Run: headless pygame with SDL's dummy video driver; simulated clock (each Clock.tick advances the game by its frame time, no real sleeping); random seed 0; keys injected as events and as key.get_pressed() state; no mouse input.
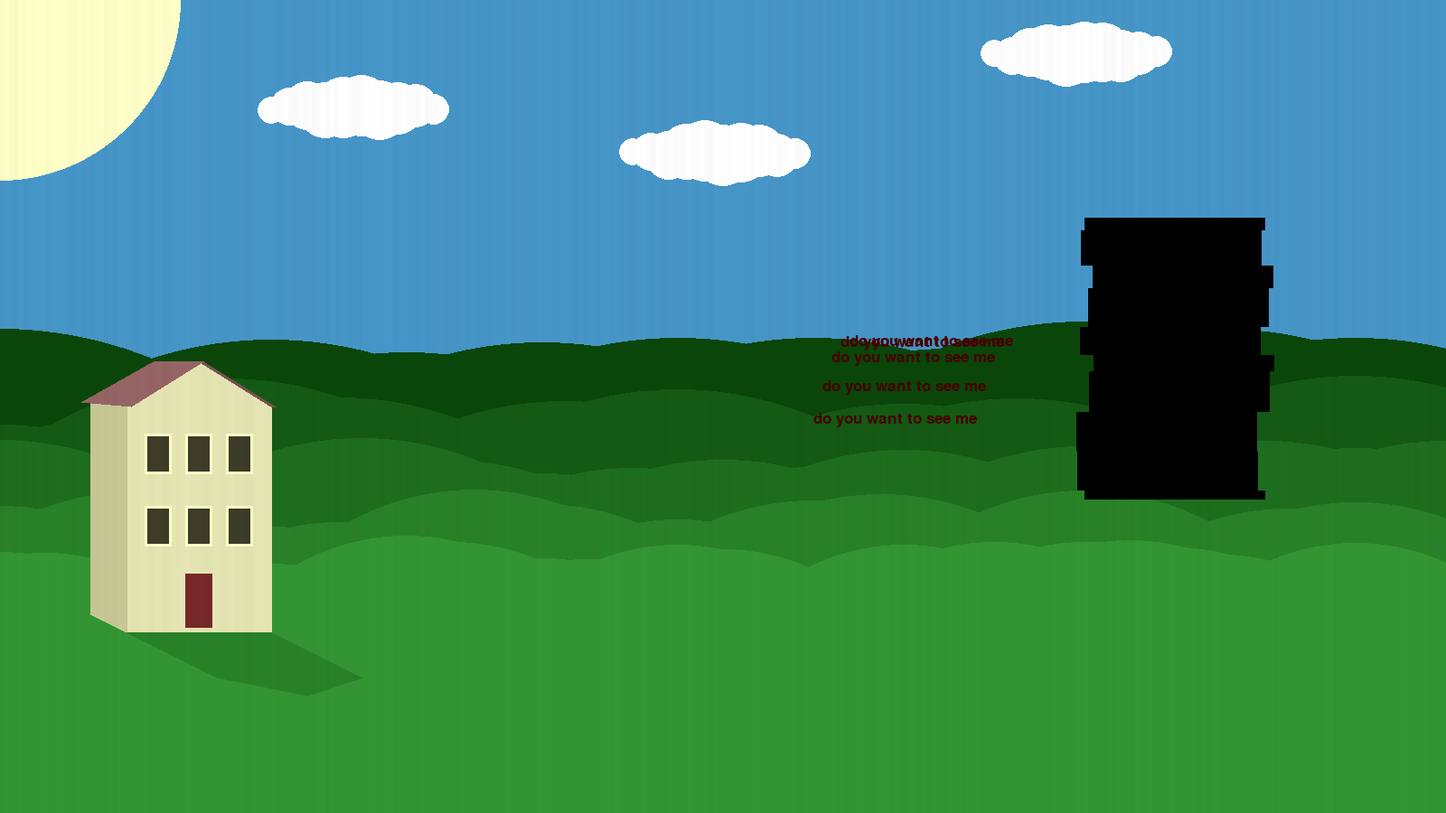
Frame 1 of 4 · flips 1–60 · no input
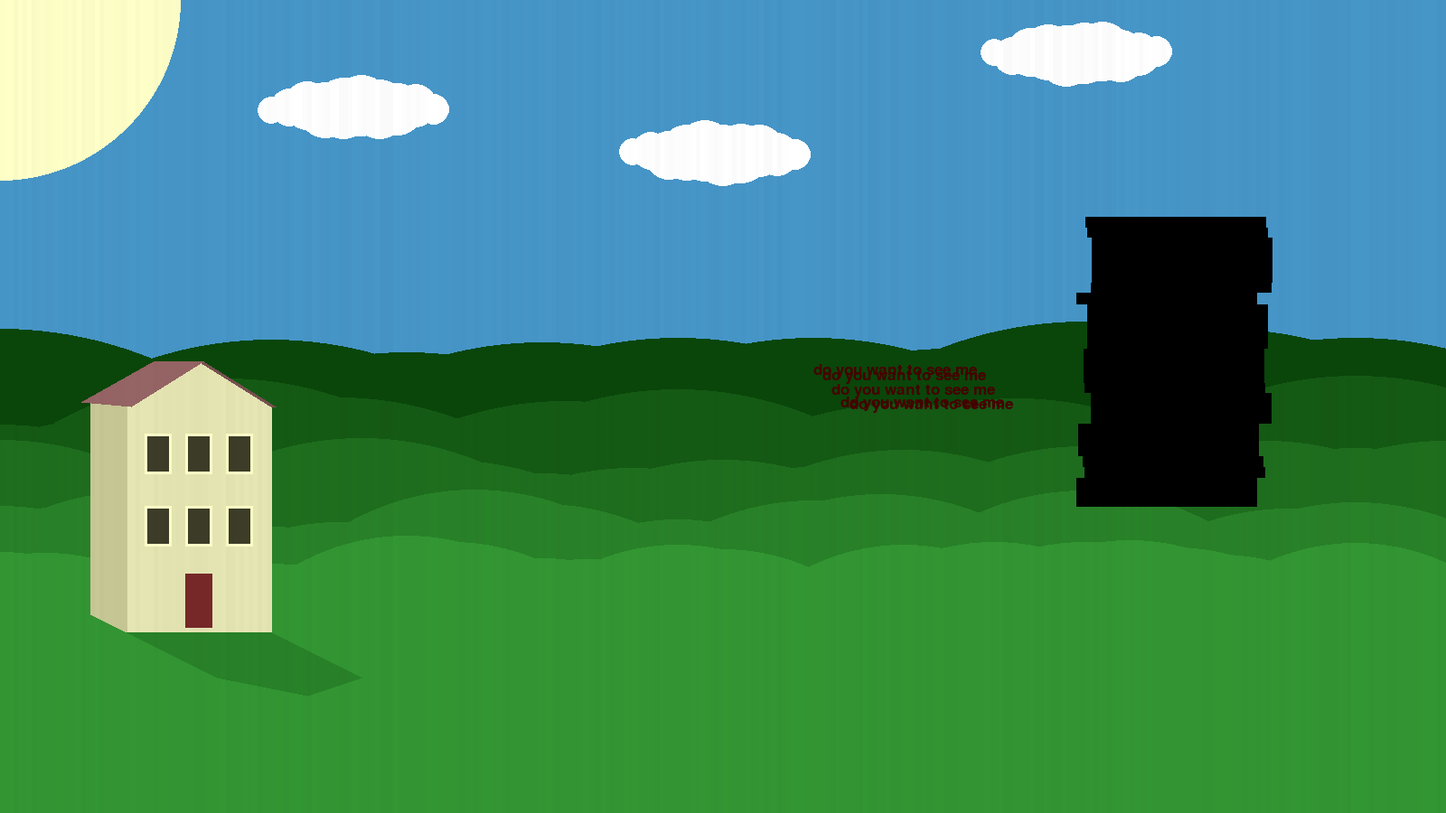
Frame 2 of 4 · flips 61–180 · tapped SPACE, RETURN · held RIGHT (→), D
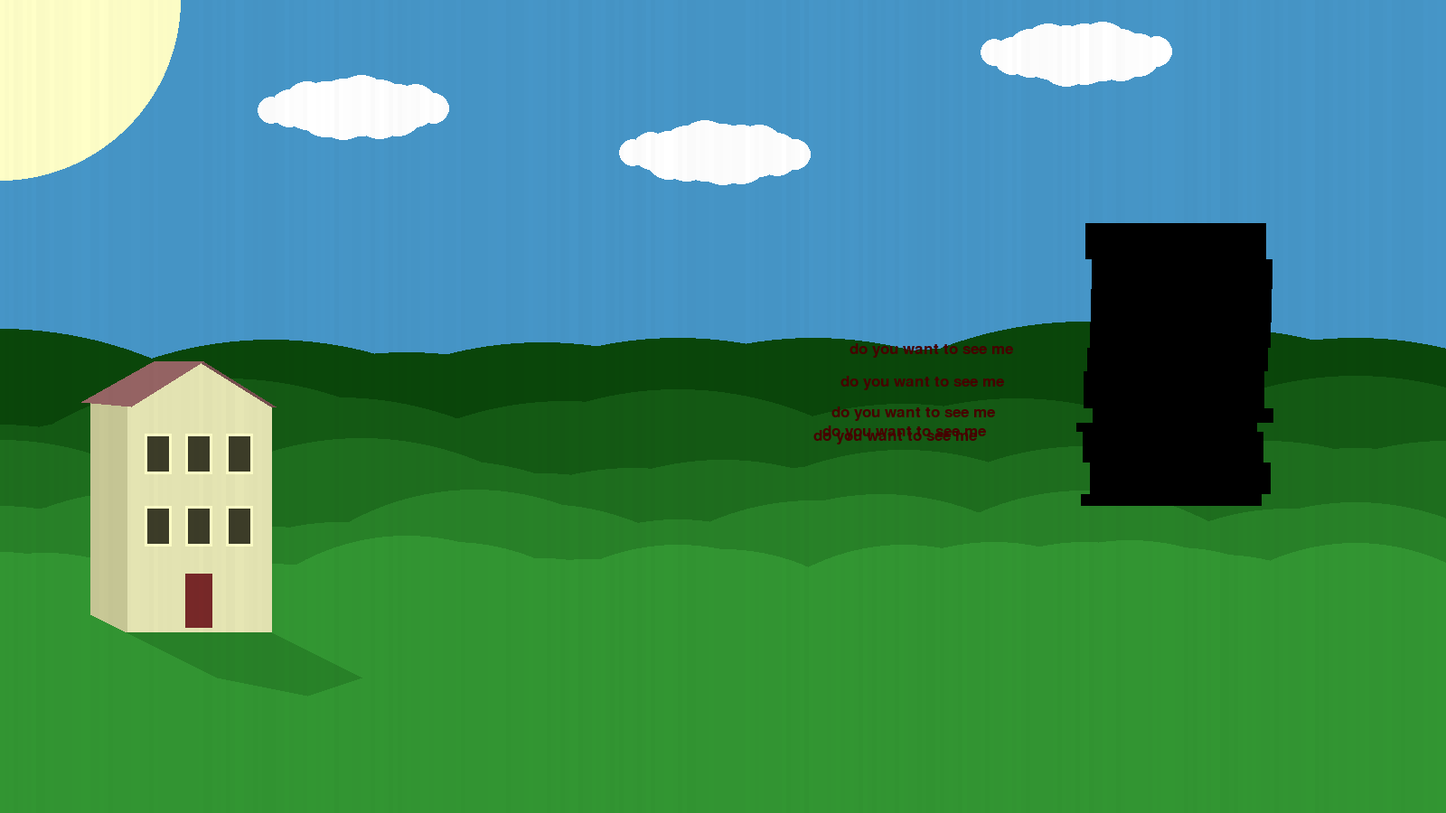
Frame 3 of 4 · flips 181–300 · held DOWN (↓), S
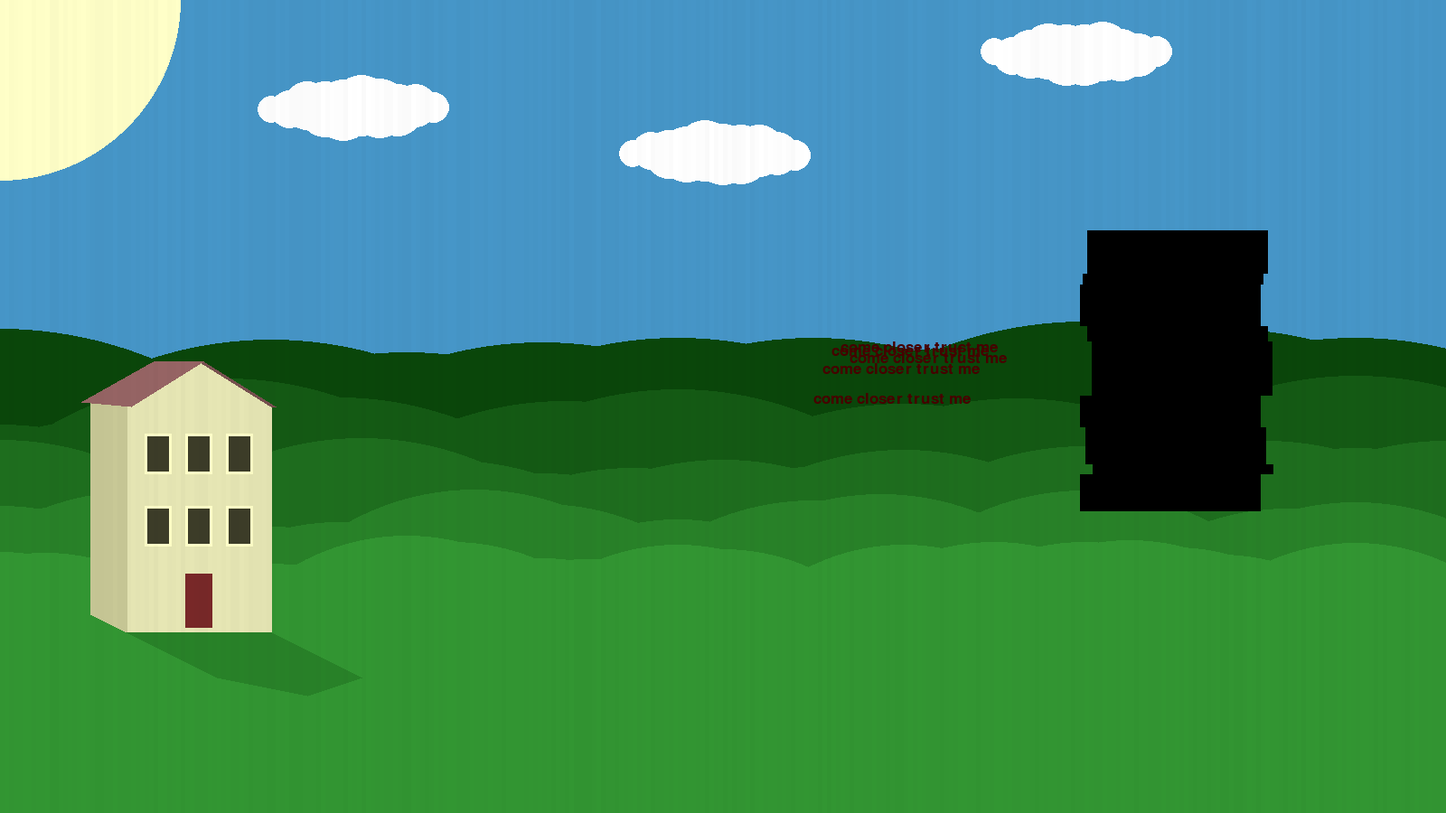
Frame 4 of 4 · flips 301–420 · held LEFT (←), A, UP (↑), W

The pygame program that drew these frames:

import pygame as pg
import random
import math


window_size = (1600, 900)

pg.init()
canvas = pg.display.set_mode(window_size)
pg.display.set_caption("Weird")
clock = pg.time.Clock()
font = pg.font.SysFont("consolas", 25)


def surf_to_rgb(surf):
    size = surf.get_size()
    red = pg.Surface(size)
    red.fill((255, 0, 0))
    red.blit(surf, (0, 0), None, pg.BLEND_MULT)
    green = pg.Surface(size)
    green.fill((0, 255, 0))
    green.blit(surf, (0, 0), None, pg.BLEND_MULT)
    blue = pg.Surface(size)
    blue.fill((0, 0, 255))
    blue.blit(surf, (0, 0), None, pg.BLEND_MULT)
    return red, green, blue


texts = [
    "do you want to see me",
    "come closer trust me",
    "dont forget to smile",
    "i am your new friend",
    "this is a safe place",
    "please stay with us",
    "be part of our family",
    "why are you afraid",
]

base = pg.Surface(window_size)
# sky
base.fill((70, 150, 200))
# sun
pg.draw.circle(base, (255, 255, 200), (0, 0), 200)
# background
for i in range(4, -1, -1):
    y_base = window_size[1] - 50 - i*10
    for x in range(0, window_size[0]+1, 50 + i*25):
        y = y_base + random.randint(-10, 10)
        r = random.randint(200 + i*50, 250 + i*50)
        pg.draw.circle(base, (50 - i*10, 150 - i*20, 50 - i*10), (x, y), r)
# setting up y_base
y_base = window_size[1] - 50
# house stuff:
# base
pg.draw.polygon(base, (230, 230, 180), (
    (140, y_base - 400),
    (220, y_base - 450),
    (300, y_base - 400),
    (300, y_base - 150),
    (140, y_base - 150),
))
# door
pg.draw.rect(base, (120, 40, 40), pg.Rect(205, y_base - 215, 30, 60))
# windows
for x in (160, 205, 250):
    for y in (370, 290):
        pg.draw.rect(base, (60, 60, 40), pg.Rect(x, y_base - y, 30, 45))
        pg.draw.rect(base, (255, 255, 200), pg.Rect(x, y_base - y, 30, 45), 3)
# 3d-ish side
pg.draw.polygon(base, (200, 200, 150), (
    (100, y_base - 405),
    (140, y_base - 405),
    (140, y_base - 150),
    (100, y_base - 170),
))
# roof
pg.draw.polygon(base, (120, 80, 80), (
    (225, y_base - 450),
    (305, y_base - 400),
    (300, y_base - 400),
    (220, y_base - 450),
))
pg.draw.polygon(base, (150, 100, 100), (
    (90, y_base - 405),
    (170, y_base - 450),
    (225, y_base - 450),
    (145, y_base - 400),
))
# shadow
pg.draw.polygon(base, (40, 130, 40), (
    (140, y_base - 150),
    (300, y_base - 150),
    (400, y_base - 100),
    (340, y_base - 80),
    (240, y_base - 100),
))


buffer_surf = pg.Surface(window_size)
rgb_shift_t = 0


run = True
t = 0
while run:
    for ev in pg.event.get():
        if ev.type == pg.QUIT:
            run = False
            break
    
    # nothing behind here.
    if t % 20 == 0:
        behind = []
        y = y_base - 600 + random.randint(-10, 10)
        x_base = window_size[0] - 400
        while y < y_base - 300:
            x = x_base + random.randint(-10, 10)
            y_size = random.randint(10, 50)
            behind.append(pg.Rect(x, y, 200, y_size))
            y += y_size
    
    # rgb shift timer
    if t % 100 == 0:
        if random.random() < 0.6:
            rgb_shift_t = random.random() * 120
    
    # changing text every once in a while
    if t % 310 == 0:
        active_text = font.render(random.choice(texts), True, (70, 0, 0))
    
    # refreshing screen and drawing stuff
    canvas.blit(base, (0, 0))
    
    # clouds
    for orig_x, orig_y in (
            (window_size[0] // 4, 120),
            (window_size[0] // 2, 170),
            (window_size[0] // 4 * 3, 60),
        ):
        if random.random() < 0.01:
            continue
        for i in range(10):
            x = orig_x + i*20 - 100
            y = orig_y + math.sin(t/20 + x/10) * 3
            r = math.sin(i / 3) * 20 + 15
            pg.draw.circle(canvas, (255, 255, 255), (x, y), r)
    
    # texts
    for i in range(5):
        x = window_size[0] - 700 + i * 10
        y = math.sin(t / 60 - i / 3)**2 * 80 + y_base - 450 - i * 10
        canvas.blit(active_text, (x, y))
    
    # brightness stripes
    if t % 10 == 0:
        for x in range(0, window_size[0], 5):
            c = random.randint(250, 255)
            pg.draw.rect(buffer_surf, (c, c, c), pg.Rect(x, 0, 5, window_size[1]))
    canvas.blit(buffer_surf, (0, 0), None, pg.BLEND_MULT)
    
    # actually doing rgb shift
    if rgb_shift_t > 0:
        rgb_shift_t -= 1
        rgb_shift = random.random() / 2 + 1
        r, g, b = surf_to_rgb(canvas)
        canvas.fill((0, 0, 0))
        canvas.blit(r, (rgb_shift*-5, rgb_shift*2), None, pg.BLEND_ADD)
        canvas.blit(g, (0, 0), None, pg.BLEND_ADD)
        canvas.blit(b, (rgb_shift*5, rgb_shift*-2), None, pg.BLEND_ADD)
    
    # [redacted]
    for i in behind:
        pg.draw.rect(canvas, (0, 0, 0), i)
    
    
    pg.display.flip()
    print(f"{clock.get_fps():.2f} fps", end="\r")
    clock.tick(60)
    t += 1

pg.quit()
